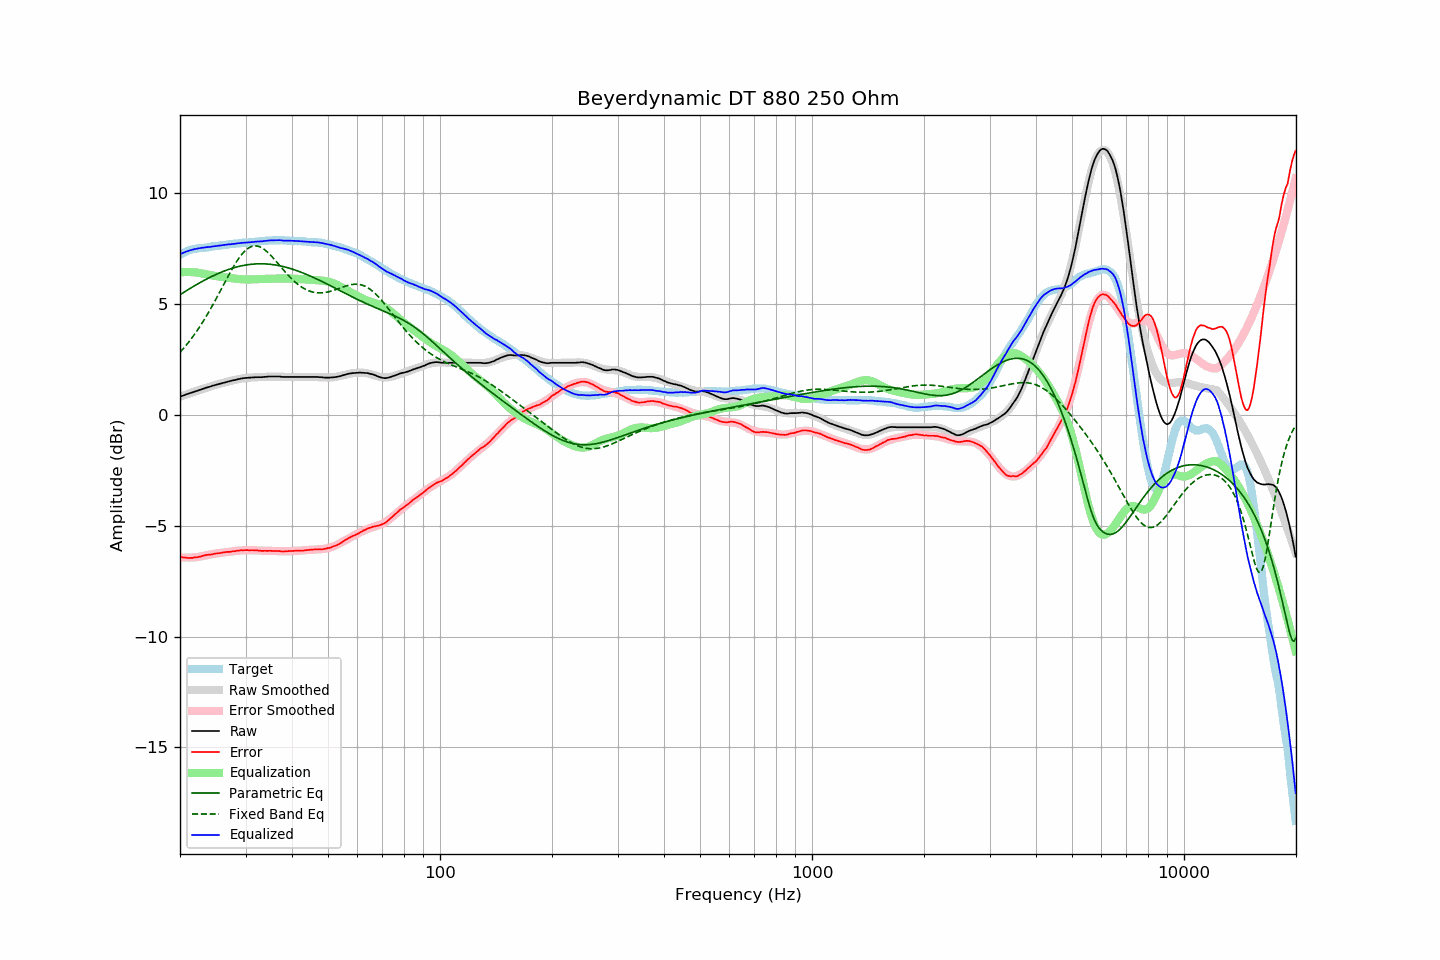

Data behind this chart, as committed beside it:
frequency, raw, error, smoothed, error_smoothed, equalization, parametric_eq, fixed_band_eq, equalized_raw, equalized_smoothed, target
20.00, 0.82, -6.41, 0.82, -6.43, 6.43, 5.41, 2.82, 7.24, 7.24, 7.22
20.20, 0.85, -6.42, 0.84, -6.43, 6.43, 5.46, 2.90, 7.28, 7.28, 7.26
20.40, 0.87, -6.43, 0.87, -6.44, 6.44, 5.51, 2.98, 7.30, 7.31, 7.30
20.61, 0.90, -6.43, 0.90, -6.44, 6.44, 5.55, 3.07, 7.33, 7.33, 7.33
20.81, 0.93, -6.44, 0.92, -6.44, 6.44, 5.60, 3.15, 7.37, 7.36, 7.37
21.02, 0.95, -6.46, 0.95, -6.44, 6.44, 5.64, 3.24, 7.39, 7.38, 7.41
21.23, 0.98, -6.45, 0.97, -6.44, 6.44, 5.69, 3.33, 7.41, 7.41, 7.43
21.44, 1.00, -6.45, 1.00, -6.44, 6.44, 5.73, 3.43, 7.43, 7.43, 7.45
21.66, 1.02, -6.45, 1.02, -6.43, 6.43, 5.78, 3.52, 7.45, 7.45, 7.47
21.87, 1.05, -6.43, 1.04, -6.43, 6.43, 5.82, 3.62, 7.47, 7.47, 7.48
22.09, 1.07, -6.43, 1.07, -6.42, 6.42, 5.86, 3.73, 7.49, 7.49, 7.50
22.31, 1.09, -6.42, 1.09, -6.41, 6.41, 5.90, 3.83, 7.50, 7.50, 7.51
22.54, 1.12, -6.40, 1.12, -6.40, 6.40, 5.94, 3.94, 7.51, 7.52, 7.52
22.76, 1.14, -6.39, 1.14, -6.38, 6.38, 5.98, 4.05, 7.52, 7.53, 7.52
22.99, 1.17, -6.36, 1.16, -6.37, 6.37, 6.02, 4.17, 7.54, 7.53, 7.52
23.22, 1.19, -6.35, 1.19, -6.35, 6.35, 6.06, 4.28, 7.54, 7.54, 7.53
23.45, 1.22, -6.33, 1.21, -6.34, 6.34, 6.10, 4.40, 7.56, 7.55, 7.54
23.69, 1.24, -6.32, 1.23, -6.33, 6.33, 6.14, 4.52, 7.56, 7.56, 7.55
23.92, 1.26, -6.30, 1.26, -6.31, 6.31, 6.18, 4.65, 7.57, 7.57, 7.56
24.16, 1.28, -6.30, 1.28, -6.30, 6.30, 6.21, 4.78, 7.57, 7.58, 7.58
24.40, 1.31, -6.29, 1.30, -6.28, 6.28, 6.25, 4.90, 7.59, 7.59, 7.60
24.65, 1.33, -6.27, 1.32, -6.27, 6.27, 6.28, 5.04, 7.60, 7.60, 7.60
24.89, 1.35, -6.26, 1.35, -6.26, 6.26, 6.32, 5.17, 7.61, 7.61, 7.61
25.14, 1.37, -6.25, 1.37, -6.25, 6.25, 6.35, 5.30, 7.62, 7.62, 7.62
25.39, 1.39, -6.24, 1.39, -6.24, 6.24, 6.38, 5.44, 7.63, 7.63, 7.63
25.65, 1.41, -6.24, 1.41, -6.23, 6.23, 6.41, 5.58, 7.64, 7.64, 7.64
25.91, 1.43, -6.22, 1.43, -6.22, 6.22, 6.44, 5.71, 7.65, 7.65, 7.64
26.16, 1.45, -6.21, 1.45, -6.21, 6.21, 6.47, 5.85, 7.66, 7.66, 7.65
26.43, 1.47, -6.19, 1.47, -6.20, 6.20, 6.50, 5.99, 7.67, 7.67, 7.66
26.69, 1.49, -6.18, 1.48, -6.19, 6.19, 6.53, 6.12, 7.68, 7.67, 7.67
26.96, 1.51, -6.18, 1.50, -6.18, 6.18, 6.55, 6.26, 7.68, 7.68, 7.69
27.23, 1.52, -6.18, 1.52, -6.17, 6.17, 6.58, 6.39, 7.69, 7.69, 7.70
27.50, 1.54, -6.17, 1.54, -6.16, 6.16, 6.60, 6.52, 7.70, 7.70, 7.71
27.77, 1.56, -6.15, 1.56, -6.15, 6.15, 6.62, 6.65, 7.71, 7.71, 7.70
28.05, 1.57, -6.16, 1.57, -6.14, 6.14, 6.64, 6.77, 7.71, 7.72, 7.72
28.33, 1.59, -6.13, 1.59, -6.14, 6.14, 6.66, 6.89, 7.72, 7.72, 7.72
28.62, 1.61, -6.12, 1.60, -6.13, 6.13, 6.68, 7.00, 7.73, 7.73, 7.73
28.90, 1.62, -6.12, 1.62, -6.12, 6.12, 6.70, 7.10, 7.74, 7.74, 7.74
29.19, 1.64, -6.10, 1.63, -6.12, 6.12, 6.71, 7.20, 7.75, 7.75, 7.74
29.48, 1.65, -6.12, 1.64, -6.11, 6.11, 6.73, 7.28, 7.76, 7.75, 7.76
29.78, 1.66, -6.11, 1.65, -6.11, 6.11, 6.74, 7.36, 7.76, 7.76, 7.76
30.08, 1.67, -6.10, 1.66, -6.10, 6.10, 6.76, 7.43, 7.77, 7.76, 7.77
30.38, 1.67, -6.10, 1.67, -6.10, 6.10, 6.77, 7.49, 7.77, 7.77, 7.77
30.68, 1.68, -6.11, 1.67, -6.10, 6.10, 6.78, 7.54, 7.78, 7.78, 7.78
30.99, 1.68, -6.11, 1.68, -6.11, 6.11, 6.79, 7.57, 7.78, 7.79, 7.78
31.30, 1.69, -6.10, 1.68, -6.11, 6.11, 6.79, 7.60, 7.79, 7.79, 7.79
31.61, 1.69, -6.11, 1.69, -6.11, 6.11, 6.80, 7.61, 7.80, 7.80, 7.80
31.93, 1.70, -6.11, 1.69, -6.11, 6.11, 6.80, 7.62, 7.81, 7.81, 7.81
32.24, 1.70, -6.11, 1.70, -6.12, 6.12, 6.81, 7.61, 7.81, 7.81, 7.80
32.57, 1.70, -6.12, 1.70, -6.12, 6.12, 6.81, 7.59, 7.82, 7.82, 7.82
32.89, 1.70, -6.13, 1.70, -6.12, 6.12, 6.81, 7.56, 7.82, 7.83, 7.83
33.22, 1.70, -6.14, 1.71, -6.13, 6.13, 6.81, 7.53, 7.82, 7.83, 7.83
33.55, 1.71, -6.13, 1.71, -6.13, 6.13, 6.81, 7.48, 7.83, 7.84, 7.84
33.89, 1.72, -6.13, 1.71, -6.13, 6.13, 6.81, 7.43, 7.85, 7.84, 7.85
34.23, 1.72, -6.14, 1.72, -6.13, 6.13, 6.80, 7.37, 7.85, 7.85, 7.85
34.57, 1.73, -6.13, 1.72, -6.14, 6.14, 6.80, 7.30, 7.86, 7.86, 7.86
34.92, 1.73, -6.13, 1.72, -6.14, 6.14, 6.79, 7.23, 7.87, 7.86, 7.86
35.27, 1.73, -6.14, 1.72, -6.14, 6.14, 6.78, 7.15, 7.87, 7.86, 7.86
35.62, 1.73, -6.14, 1.72, -6.14, 6.14, 6.77, 7.07, 7.87, 7.87, 7.87
35.97, 1.73, -6.14, 1.72, -6.15, 6.15, 6.76, 6.99, 7.87, 7.87, 7.87
... 635 more rows
